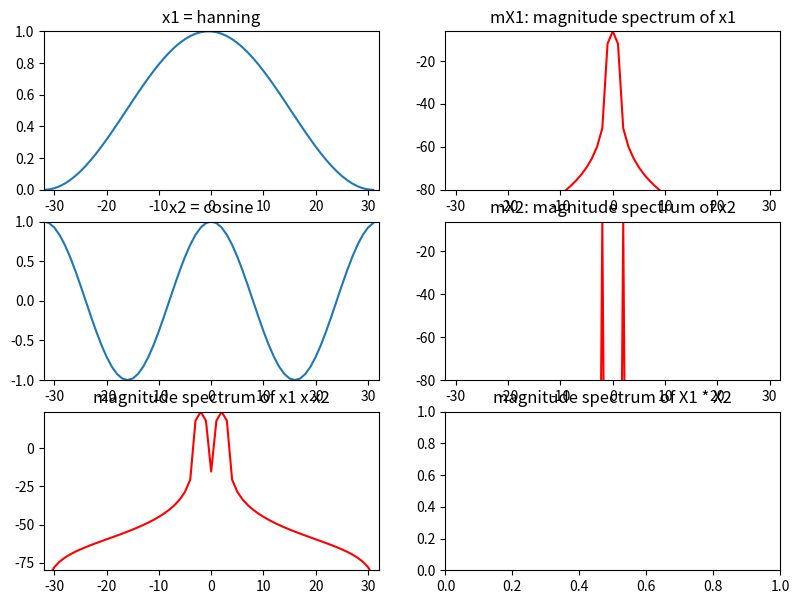

This figure's Python source: (Note: this script raises an exception after producing the figure.)
import matplotlib.pyplot as plt
import numpy as np
from scipy.fftpack import fft, fftshift

plt.figure(1, figsize=(9.5, 7))
M = 64
N = 64
x1 = np.hanning(M)
x2 = np.cos(2*np.pi*2/M*np.arange(M))
y1 = x1*x2
mY1 = 20 * np.log10(np.abs(fftshift(fft(y1, N))))

plt.subplot(3,2,1)
plt.title('x1 = hanning')
plt.plot(np.arange(-M/2, M/2), x1, lw=1.5)
plt.axis([-M/2,M/2,0,1])

plt.subplot(3,2,3)
plt.title('x2 = cosine')
plt.plot(np.arange(-M/2, M/2),x2, lw=1.5)
plt.axis([-M/2,M/2,-1,1])

plt.subplot(3,2,5)
plt.title('magnitude spectrum of x1 x x2')
plt.plot(np.arange(-N/2, N/2),mY1, 'r', lw=1.5)
plt.axis([-N/2,N/2,-80,max(mY1)])

Y2 = np.convolve(fftshift(fft(x1, M)), fftshift(fft(x2, M)))
mY2 = 20 * np.log10(np.abs(Y2)) - 40
mX1 = 20 * np.log10(np.abs(fftshift(fft(x1, M)))/M)
mX2 = 20 * np.log10(np.abs(fftshift(fft(x2, M)))/M)

plt.subplot(3,2,2)
plt.title('mX1: magnitude spectrum of x1')
plt.plot(np.arange(-N/2, N/2),mX1, 'r', lw=1.5)
plt.axis([-N/2,N/2,-80,max(mX1)])

plt.subplot(3,2,4)
plt.title('mX2: magnitude spectrum of x2')
plt.plot(np.arange(-N/2, N/2),mX2, 'r', lw=1.5)
plt.axis([-N/2,N/2,-80,max(mX2)])

plt.subplot(3,2,6)
plt.title('magnitude spectrum of X1 * X2')
plt.plot(np.arange(-N/2, N/2),mY2[M/2:M+M/2], 'r', lw=1.5)
plt.axis([-N/2,N/2,-80,max(mY2)])

plt.tight_layout()
plt.show()
